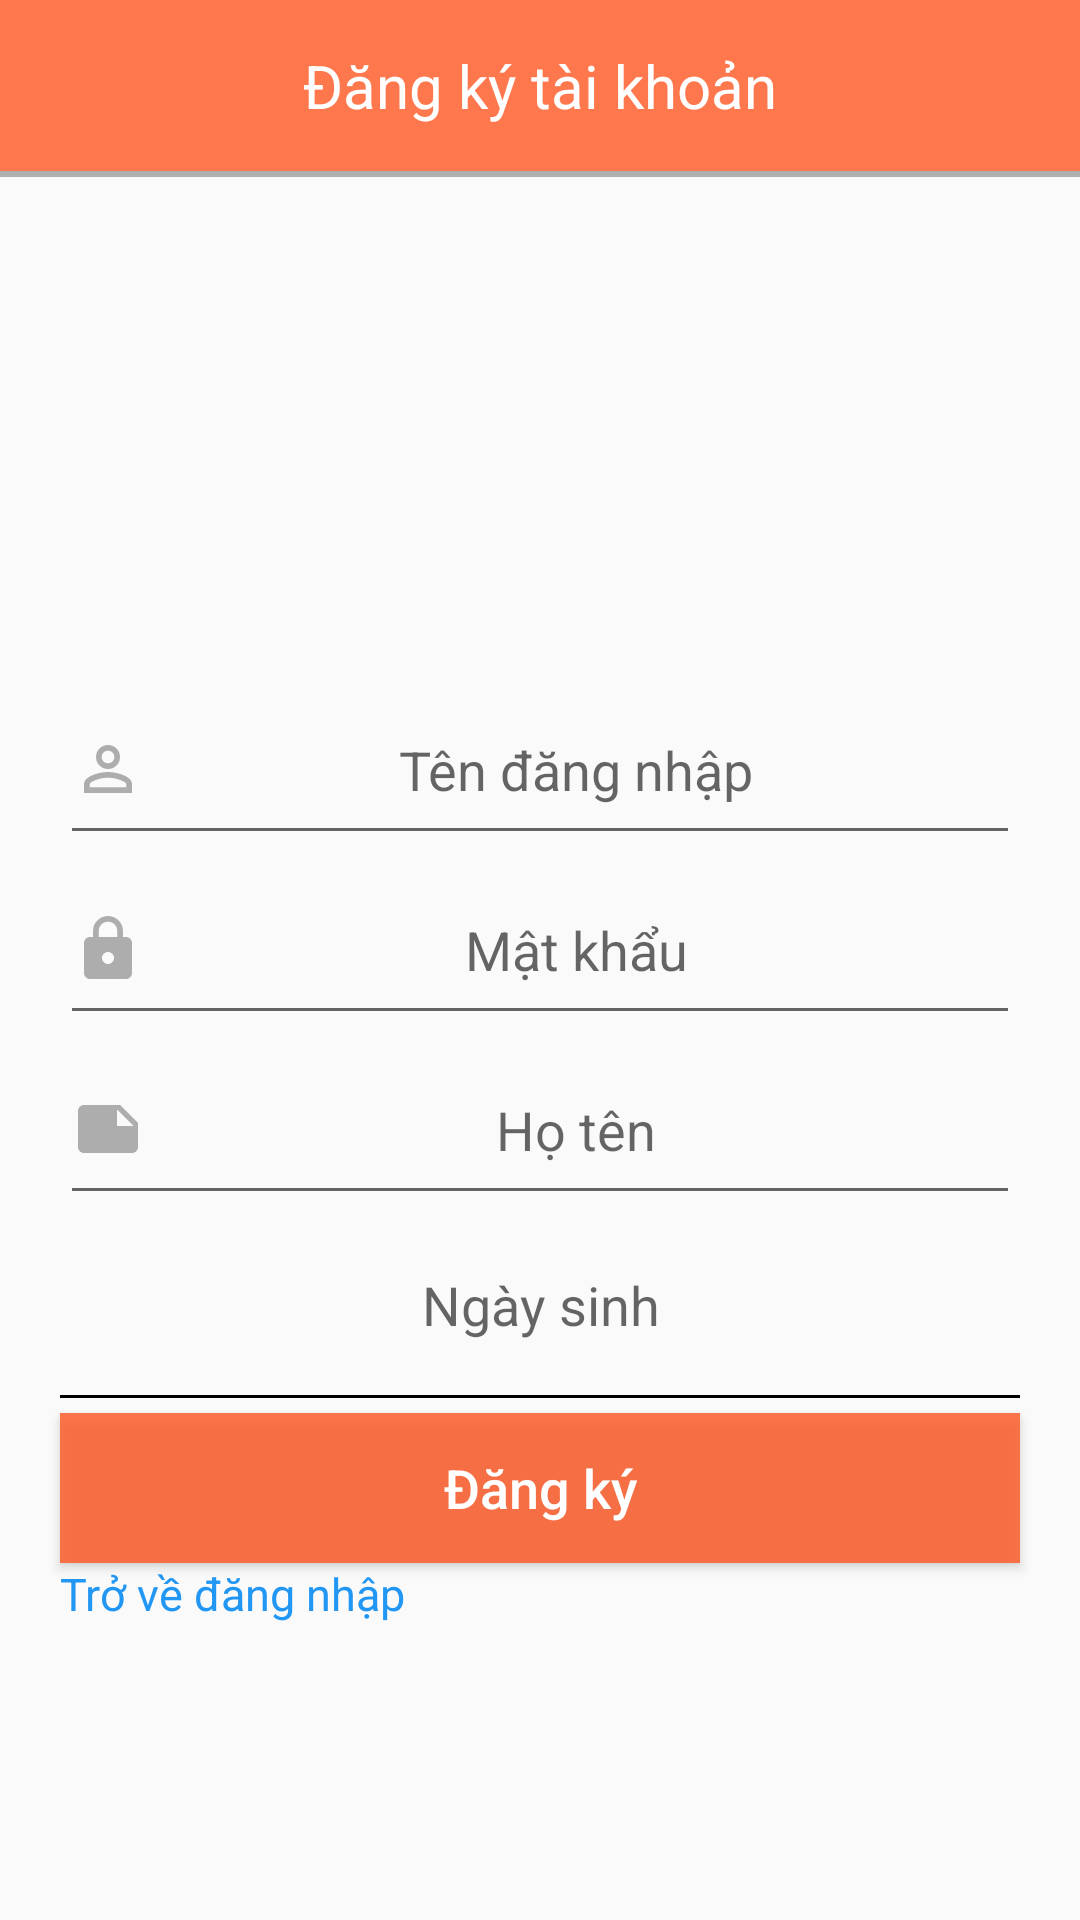

Layout XML and referenced resources for this Android screen:
<!-- AndroidManifest.xml: application theme Theme.AppCompat.Light.NoActionBar -->
<!-- res/layout/activity_dang_ky.xml -->
<?xml version="1.0" encoding="utf-8"?>
<LinearLayout xmlns:android="http://schemas.android.com/apk/res/android"
    xmlns:tools="http://schemas.android.com/tools"
    android:layout_width="match_parent"
    android:layout_height="match_parent"
    android:orientation="vertical"
    tools:context=".Activity.DangNhapActivity">

    <TextView
        android:layout_width="match_parent"
        android:layout_height="wrap_content"
        android:background="@color/primarycolor"
        android:gravity="center"
        android:padding="15dp"
        android:text="Đăng ký tài khoản"
        android:textColor="@color/white"
        android:textSize="20sp" />

    <View
        android:layout_width="match_parent"
        android:layout_height="2dp"
        android:background="#4D000000" />

    <ImageView
        android:layout_width="96dp"
        android:layout_height="96dp"
        android:layout_gravity="center"
        android:layout_marginTop="50dp"
        android:src="@drawable/shopee_48px" />

    <EditText
        android:id="@+id/edt_tendangnhap"
        android:layout_width="match_parent"
        android:layout_height="60dp"
        android:layout_marginLeft="20dp"
        android:layout_marginTop="20dp"
        android:layout_marginRight="20dp"
        android:drawableLeft="@drawable/ic_person"
        android:gravity="center"
        android:hint="Tên đăng nhập" />

    <EditText

        android:id="@+id/edt_matkhau"
        android:layout_width="match_parent"
        android:layout_height="60dp"
        android:layout_marginLeft="20dp"
        android:layout_marginRight="20dp"
        android:drawableLeft="@drawable/ic_lock"
        android:gravity="center"
        android:hint="Mật khẩu"
        android:inputType="textPassword" />

    <EditText
        android:id="@+id/edt_hoten"
        android:layout_width="match_parent"
        android:layout_height="60dp"
        android:layout_marginLeft="20dp"
        android:layout_marginRight="20dp"
        android:drawableLeft="@drawable/ic_note"
        android:gravity="center"
        android:hint="Họ tên" />

    <TextView
        android:id="@+id/edt_ngaysinh"
        android:layout_width="match_parent"
        android:layout_height="60dp"
        android:layout_marginLeft="20dp"
        android:layout_marginRight="20dp"
        android:drawableLeft="@drawable/ic_date"
        android:gravity="center"
        android:hint="Ngày sinh"
        android:textSize="18sp" />

    <View
        android:layout_width="match_parent"
        android:layout_height="1dp"
        android:layout_marginLeft="20dp"
        android:layout_marginRight="20dp"
        android:background="#000000" />

    <Button
        android:id="@+id/btn_dangky"
        android:layout_width="match_parent"
        android:layout_height="50dp"
        android:layout_marginLeft="20dp"
        android:layout_marginTop="5dp"
        android:layout_marginRight="20dp"
        android:background="@color/primarycolor"
        android:text="Đăng ký"
        android:textAllCaps="false"
        android:textColor="@color/white"
        android:textSize="18sp" />

    <TextView
        android:id="@+id/btn_dangnhap"
        android:layout_width="match_parent"
        android:layout_height="wrap_content"
        android:layout_marginLeft="20dp"
        android:text="Trở về đăng nhập"
        android:textColor="#2196F3"
        android:textSize="15sp" />
</LinearLayout>
<!-- resources referenced by this layout -->
<resources>
  <color name="primarycolor">#CCFF5722</color>
  <color name="white">#FFFFFFFF</color>
  <!-- drawable ic_lock (drawable) -->
  <vector android:alpha="0.51" android:height="24dp"
      android:tint="?attr/colorControlNormal" android:viewportHeight="24"
      android:viewportWidth="24" android:width="24dp" xmlns:android="http://schemas.android.com/apk/res/android">
      <path android:fillColor="@android:color/white" android:pathData="M18,8h-1L17,6c0,-2.76 -2.24,-5 -5,-5S7,3.24 7,6v2L6,8c-1.1,0 -2,0.9 -2,2v10c0,1.1 0.9,2 2,2h12c1.1,0 2,-0.9 2,-2L20,10c0,-1.1 -0.9,-2 -2,-2zM12,17c-1.1,0 -2,-0.9 -2,-2s0.9,-2 2,-2 2,0.9 2,2 -0.9,2 -2,2zM15.1,8L8.9,8L8.9,6c0,-1.71 1.39,-3.1 3.1,-3.1 1.71,0 3.1,1.39 3.1,3.1v2z"/>
  </vector>
  <!-- drawable ic_note (drawable) -->
  <vector android:alpha="0.51" android:height="24dp"
      android:tint="?attr/colorControlNormal" android:viewportHeight="24"
      android:viewportWidth="24" android:width="24dp" xmlns:android="http://schemas.android.com/apk/res/android">
      <path android:fillColor="@android:color/white" android:pathData="M22,10l-6,-6L4,4c-1.1,0 -2,0.9 -2,2v12.01c0,1.1 0.9,1.99 2,1.99l16,-0.01c1.1,0 2,-0.89 2,-1.99v-8zM15,5.5l5.5,5.5L15,11L15,5.5z"/>
  </vector>
  <!-- drawable ic_person (drawable) -->
  <vector android:alpha="0.51" android:height="24dp"
      android:tint="?attr/colorControlNormal" android:viewportHeight="24"
      android:viewportWidth="24" android:width="24dp" xmlns:android="http://schemas.android.com/apk/res/android">
      <path android:fillColor="@android:color/white" android:pathData="M12,5.9c1.16,0 2.1,0.94 2.1,2.1s-0.94,2.1 -2.1,2.1S9.9,9.16 9.9,8s0.94,-2.1 2.1,-2.1m0,9c2.97,0 6.1,1.46 6.1,2.1v1.1L5.9,18.1L5.9,17c0,-0.64 3.13,-2.1 6.1,-2.1M12,4C9.79,4 8,5.79 8,8s1.79,4 4,4 4,-1.79 4,-4 -1.79,-4 -4,-4zM12,13c-2.67,0 -8,1.34 -8,4v3h16v-3c0,-2.66 -5.33,-4 -8,-4z"/>
  </vector>
</resources>
